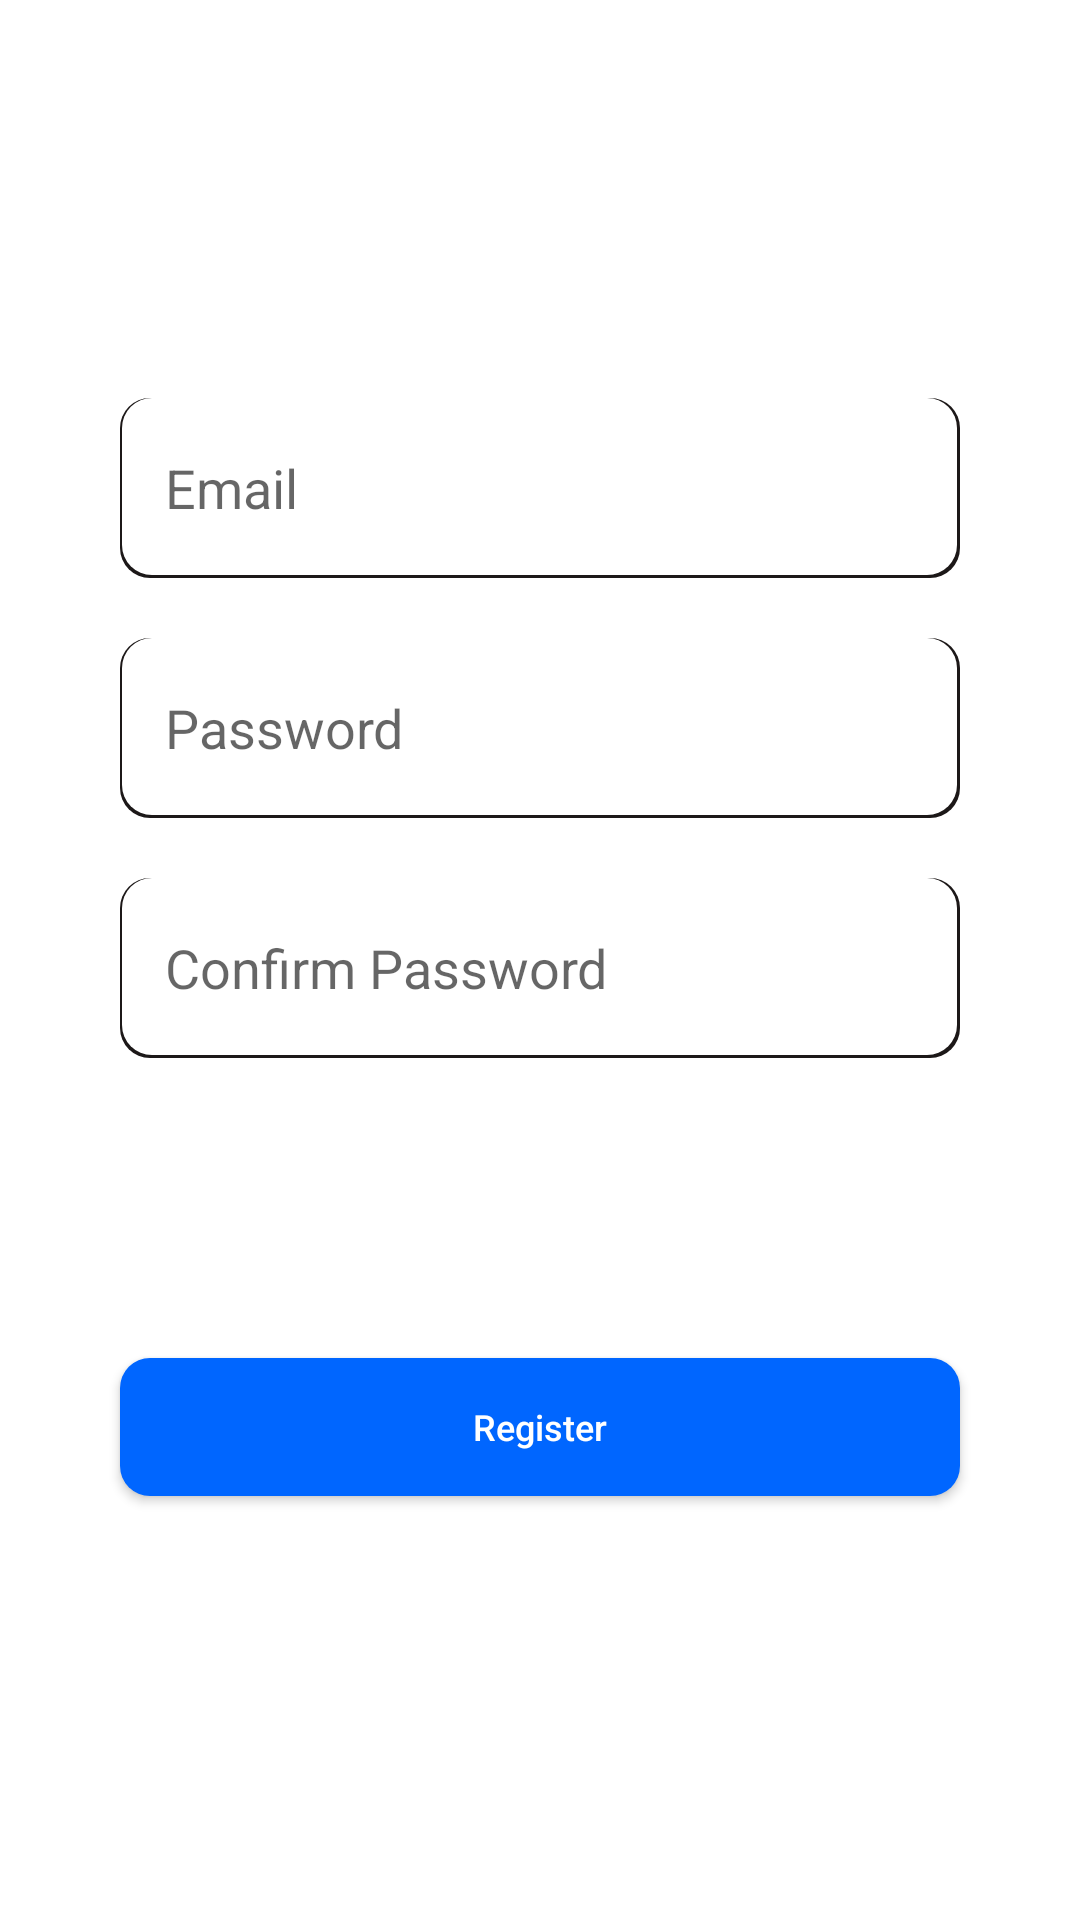

Here is an Android app screen rendered from its layout file. Give the layout XML and the strings, colors and styles it references.
<!-- AndroidManifest.xml: application theme Theme.RssReader -->
<!-- res/layout/fragment_sign_up.xml -->
<?xml version="1.0" encoding="utf-8"?>
<androidx.constraintlayout.widget.ConstraintLayout xmlns:android="http://schemas.android.com/apk/res/android"
    xmlns:tools="http://schemas.android.com/tools"
    android:layout_width="match_parent"
    android:layout_height="match_parent"
    xmlns:app="http://schemas.android.com/apk/res-auto"
    android:background="@drawable/bg_signup"
    tools:context=".ui.signUp.SignUpFragment">


    <ImageView
        android:id="@+id/back_button_sign_up"
        android:layout_width="@dimen/sign_in_back_button_width"
        android:layout_height="@dimen/sign_in_back_button_height"
        android:layout_marginStart="@dimen/sign_in_back_button_margin_start"
        android:layout_marginTop="@dimen/sign_in_back_button_margin_top"
        app:layout_constraintStart_toStartOf="parent"
        app:layout_constraintTop_toTopOf="parent"
        app:srcCompat="@drawable/ic_baseline_arrow_back_24" />
    <EditText
        android:id="@+id/username_sign_up"
        android:layout_width="0dp"
        android:layout_height="@dimen/sign_up_text_size"
        android:layout_marginHorizontal="@dimen/sign_up_text_margin_horizontal"
        android:background="@drawable/input_bar"
        android:ems="10"
        android:hint="@string/email"
        android:inputType="textPersonName"
        android:paddingHorizontal="@dimen/sign_up_padding_horizontal"
        android:textColor="@color/black"
        app:layout_constraintBottom_toBottomOf="parent"
        app:layout_constraintEnd_toEndOf="parent"
        app:layout_constraintHorizontal_bias="0.0"
        app:layout_constraintStart_toStartOf="parent"
        app:layout_constraintTop_toTopOf="parent"
        app:layout_constraintVertical_bias="0.229" />

    <EditText
        android:id="@+id/password_sign_up"
        android:layout_width="0dp"
        android:layout_height="@dimen/sign_up_text_size"
        android:layout_marginHorizontal="@dimen/sign_up_text_margin_horizontal"
        android:layout_marginTop="@dimen/sign_up_padding_top"
        android:background="@drawable/input_bar"
        android:ems="10"
        android:hint="@string/prompt_password"
        android:inputType="textPassword"
        android:paddingHorizontal="@dimen/sign_up_padding_horizontal"
        android:textColor="@color/black"
        app:layout_constraintEnd_toEndOf="parent"
        app:layout_constraintHorizontal_bias="0.0"
        app:layout_constraintStart_toStartOf="parent"
        app:layout_constraintTop_toBottomOf="@+id/username_sign_up" />

    <EditText
        android:id="@+id/confirm_password_sign_up"
        android:layout_width="0dp"
        android:layout_height="@dimen/sign_up_text_size"
        android:layout_marginTop="@dimen/sign_up_padding_top"
        android:layout_marginHorizontal="@dimen/sign_up_text_margin_horizontal"
        android:background="@drawable/input_bar"
        android:ems="10"
        android:hint="@string/confirm_password"
        android:inputType="textPassword"
        android:paddingHorizontal="@dimen/sign_up_padding_horizontal"
        android:textColor="@color/black"
        app:layout_constraintEnd_toEndOf="parent"
        app:layout_constraintStart_toStartOf="parent"
        app:layout_constraintTop_toBottomOf="@+id/password_sign_up" />

    <Button
        android:id="@+id/register_button"
        android:layout_width="0dp"
        android:layout_height="@dimen/sign_up_button_register_size"
        android:layout_marginTop="@dimen/sign_up_button_marhin_top"
        android:layout_marginHorizontal="@dimen/sign_up_text_margin_horizontal"
        android:background="@drawable/radius_button"
        android:text="@string/register"
        android:textAllCaps="false"
        android:textColor="@android:color/white"
        android:textSize="@dimen/button_register_text_size"
        app:layout_constraintEnd_toEndOf="parent"
        app:layout_constraintHorizontal_bias="0.0"
        app:layout_constraintStart_toStartOf="parent"
        app:layout_constraintTop_toBottomOf="@+id/confirm_password_sign_up" />

</androidx.constraintlayout.widget.ConstraintLayout>
<!-- resources referenced by this layout -->
<resources>
  <color name="black">#FF000000</color>
  <dimen name="button_register_text_size">12sp</dimen>
  <dimen name="sign_in_back_button_height">40dp</dimen>
  <dimen name="sign_in_back_button_margin_start">8dp</dimen>
  <dimen name="sign_in_back_button_margin_top">16dp</dimen>
  <dimen name="sign_in_back_button_width">77dp</dimen>
  <dimen name="sign_up_button_marhin_top">100dp</dimen>
  <dimen name="sign_up_button_register_size">46dp</dimen>
  <dimen name="sign_up_padding_horizontal">15dp</dimen>
  <dimen name="sign_up_padding_top">20dp</dimen>
  <dimen name="sign_up_text_margin_horizontal">40dp</dimen>
  <dimen name="sign_up_text_size">60dp</dimen>
  <!-- drawable input_bar (drawable-v24) -->
  <?xml version="1.0" encoding="utf-8"?>
  <layer-list xmlns:android="http://schemas.android.com/apk/res/android">
      <item>
          <shape android:shape="rectangle">
              <corners android:radius="10dp"/>
          </shape>
      </item>
  
      
      <item>
          <shape android:shape="rectangle">
              <solid android:color="#1C1818"/>
              <corners android:radius="10dp"/>
          </shape>
      </item>
  
      
      <item android:bottom="3px" android:right="3px" android:left="2px">
          <shape android:shape="rectangle">
              <solid android:color="#FFFFFF" />
              <corners android:radius="10dp"/>
          </shape>
      </item>
  </layer-list>
  <!-- drawable radius_button (drawable-v24) -->
  <?xml version="1.0" encoding="utf-8"?>
  <selector xmlns:android="http://schemas.android.com/apk/res/android">
      <item >
          <shape android:shape="rectangle">
              <corners android:radius="10dip" />
          <solid android:color="#0066FF"/>
          </shape>
      </item>
  </selector>
  <string name="confirm_password">Confirm Password</string>
  <string name="email">Email</string>
  <string name="prompt_password">Password</string>
  <string name="register">Register</string>
  <style name="Theme.RssReader" parent="Theme.MaterialComponents.Light.NoActionBar">
          
          <item name="colorPrimary">@color/purple_500</item>
          <item name="colorPrimaryVariant">@color/purple_700</item>
          <item name="colorOnPrimary">@color/white</item>
          
          <item name="colorSecondary">@color/teal_200</item>
          <item name="colorSecondaryVariant">@color/teal_700</item>
          <item name="colorOnSecondary">@color/black</item>
          
          <item name="android:statusBarColor" tools:targetApi="l">?attr/colorPrimaryVariant</item>
          
      </style>
  <color name="purple_500">#FF6200EE</color>
  <color name="purple_700">#FF3700B3</color>
  <color name="white">#FFFFFFFF</color>
  <color name="teal_200">#FF03DAC5</color>
  <color name="teal_700">#FF018786</color>
</resources>
